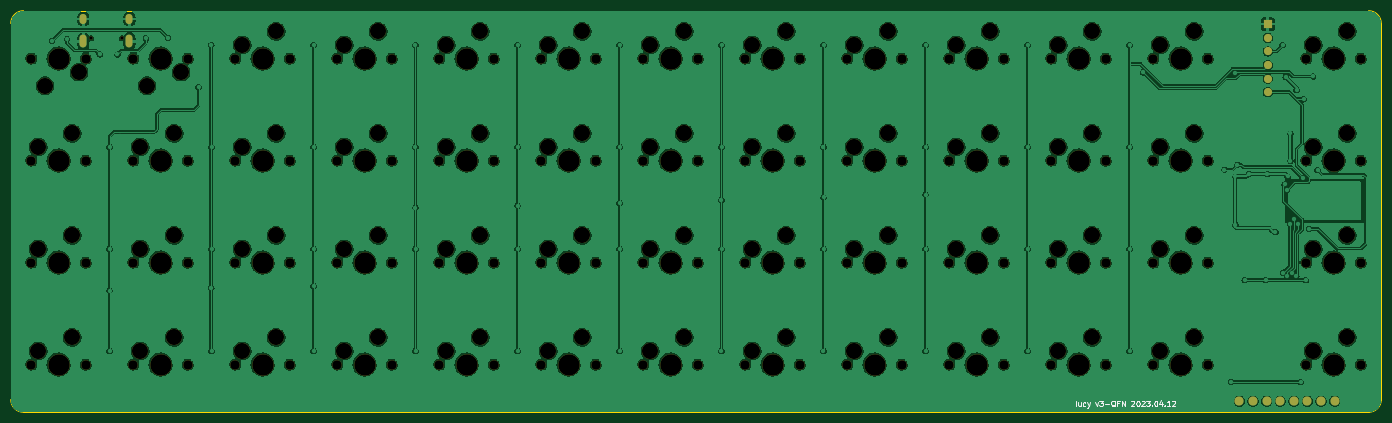
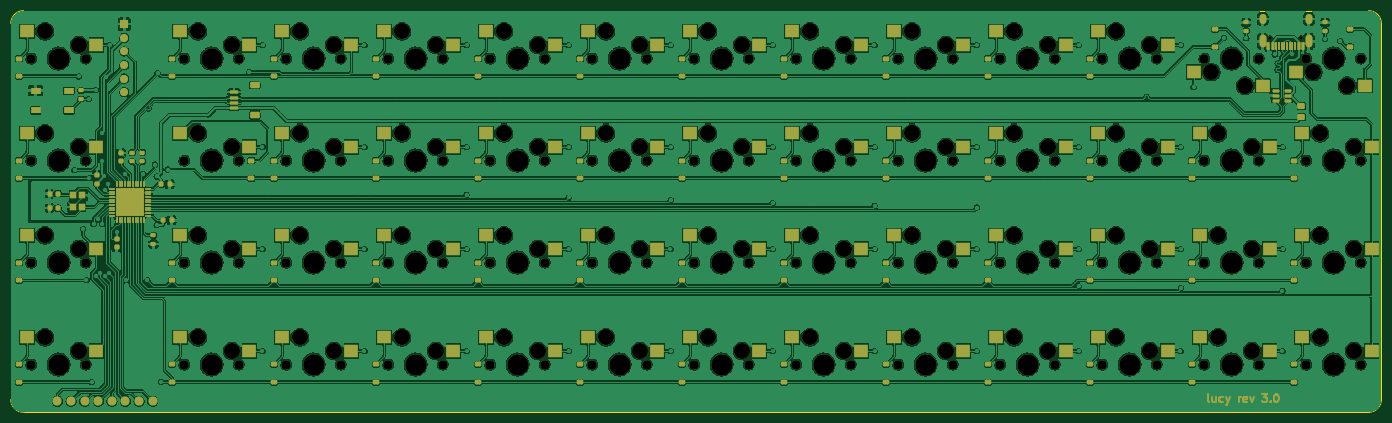
Circuit board: 9 layer files. Board 256.0 x 75.0 mm.
- bottom_copper: pcb-B_Cu.gbr (813269 bytes)
- bottom_mask: pcb-B_Mask.gbr (25700 bytes)
- paste: pcb-B_Paste.gbr (13356 bytes)
- outline: pcb-Edge_Cuts.gbr (977 bytes)
- top_copper: pcb-F_Cu.gbr (504155 bytes)
- top_mask: pcb-F_Mask.gbr (9724 bytes)
- paste: pcb-F_Paste.gbr (450 bytes)
- top_silk: pcb-F_Silkscreen.gbr (8975 bytes)
- drill: pcb-NPTH.drl (4753 bytes)

=== bottom_copper: pcb-B_Cu.gbr (813269 bytes, source omitted) ===
=== bottom_mask: pcb-B_Mask.gbr (25700 bytes, source omitted) ===
=== paste: pcb-B_Paste.gbr (13356 bytes, source omitted) ===
=== outline: pcb-Edge_Cuts.gbr ===
%TF.GenerationSoftware,KiCad,Pcbnew,7.0.1-0*%
%TF.CreationDate,2023-04-12T11:52:18-05:00*%
%TF.ProjectId,pcb,7063622e-6b69-4636-9164-5f7063625858,rev?*%
%TF.SameCoordinates,Original*%
%TF.FileFunction,Profile,NP*%
%FSLAX46Y46*%
G04 Gerber Fmt 4.6, Leading zero omitted, Abs format (unit mm)*
G04 Created by KiCad (PCBNEW 7.0.1-0) date 2023-04-12 11:52:18*
%MOMM*%
%LPD*%
G01*
G04 APERTURE LIST*
%TA.AperFunction,Profile*%
%ADD10C,0.100000*%
%TD*%
G04 APERTURE END LIST*
D10*
X279201797Y-95845349D02*
G75*
G03*
X281583049Y-93464141I3J2381249D01*
G01*
X281583050Y-23217206D02*
X281583049Y-93464141D01*
X25598459Y-93464141D02*
X25598459Y-23217207D01*
X281583046Y-23217206D02*
G75*
G03*
X279201798Y-20835954I-2381246J6D01*
G01*
X279201797Y-95845393D02*
X27979711Y-95845393D01*
X27979711Y-20835959D02*
G75*
G03*
X25598459Y-23217207I-11J-2381241D01*
G01*
X27979711Y-20835955D02*
X279201798Y-20835954D01*
X25598407Y-93464141D02*
G75*
G03*
X27979711Y-95845393I2381293J41D01*
G01*
M02*

=== top_copper: pcb-F_Cu.gbr (504155 bytes, source omitted) ===
=== top_mask: pcb-F_Mask.gbr (9724 bytes, source omitted) ===
=== paste: pcb-F_Paste.gbr ===
%TF.GenerationSoftware,KiCad,Pcbnew,7.0.1-0*%
%TF.CreationDate,2023-04-12T11:52:18-05:00*%
%TF.ProjectId,pcb,7063622e-6b69-4636-9164-5f7063625858,rev?*%
%TF.SameCoordinates,Original*%
%TF.FileFunction,Paste,Top*%
%TF.FilePolarity,Positive*%
%FSLAX46Y46*%
G04 Gerber Fmt 4.6, Leading zero omitted, Abs format (unit mm)*
G04 Created by KiCad (PCBNEW 7.0.1-0) date 2023-04-12 11:52:18*
%MOMM*%
%LPD*%
G01*
G04 APERTURE LIST*
G04 APERTURE END LIST*
M02*

=== top_silk: pcb-F_Silkscreen.gbr (8975 bytes, source omitted) ===
=== drill: pcb-NPTH.drl ===
M48
; DRILL file {KiCad 7.0.1-0} date 2023 April 12, Wednesday 11:52:16
; FORMAT={-:-/ absolute / inch / decimal}
; #@! TF.CreationDate,2023-04-12T11:52:16-05:00
; #@! TF.GenerationSoftware,Kicad,Pcbnew,7.0.1-0
; #@! TF.FileFunction,NonPlated,1,2,NPTH
FMAT,2
INCH
; #@! TA.AperFunction,NonPlated,NPTH,ComponentDrill
T1C0.0256
; #@! TA.AperFunction,NonPlated,NPTH,ComponentDrill
T2C0.0689
; #@! TA.AperFunction,NonPlated,NPTH,ComponentDrill
T3C0.1181
; #@! TA.AperFunction,NonPlated,NPTH,ComponentDrill
T4C0.1570
%
G90
G05
T1
X1.5972Y-1.0241
X1.8247Y-1.0241
T2
X1.1594Y-1.1719
X1.1594Y-1.9219
X1.1594Y-2.6719
X1.1594Y-3.4219
X1.5594Y-1.1719
X1.5594Y-1.9219
X1.5594Y-2.6719
X1.5594Y-3.4219
X1.9094Y-1.1719
X1.9094Y-1.9219
X1.9094Y-2.6719
X1.9094Y-3.4219
X2.3094Y-1.1719
X2.3094Y-1.9219
X2.3094Y-2.6719
X2.3094Y-3.4219
X2.6594Y-1.1719
X2.6594Y-1.9219
X2.6594Y-2.6719
X2.6594Y-3.4219
X3.0594Y-1.1719
X3.0594Y-1.9219
X3.0594Y-2.6719
X3.0594Y-3.4219
X3.4094Y-1.1719
X3.4094Y-1.9219
X3.4094Y-2.6719
X3.4094Y-3.4219
X3.8094Y-1.1719
X3.8094Y-1.9219
X3.8094Y-2.6719
X3.8094Y-3.4219
X4.1594Y-1.1719
X4.1594Y-1.9219
X4.1594Y-2.6719
X4.1594Y-3.4219
X4.5594Y-1.1719
X4.5594Y-1.9219
X4.5594Y-2.6719
X4.5594Y-3.4219
X4.9094Y-1.1719
X4.9094Y-1.9219
X4.9094Y-2.6719
X4.9094Y-3.4219
X5.3094Y-1.1719
X5.3094Y-1.9219
X5.3094Y-2.6719
X5.3094Y-3.4219
X5.6594Y-1.1719
X5.6594Y-1.9219
X5.6594Y-2.6719
X5.6594Y-3.4219
X6.0594Y-1.1719
X6.0594Y-1.9219
X6.0594Y-2.6719
X6.0594Y-3.4219
X6.4094Y-1.1719
X6.4094Y-1.9219
X6.4094Y-2.6719
X6.4094Y-3.4219
X6.8094Y-1.1719
X6.8094Y-1.9219
X6.8094Y-2.6719
X6.8094Y-3.4219
X7.1594Y-1.1719
X7.1594Y-1.9219
X7.1594Y-2.6719
X7.1594Y-3.4219
X7.5594Y-1.1719
X7.5594Y-1.9219
X7.5594Y-2.6719
X7.5594Y-3.4219
X7.9094Y-1.1719
X7.9094Y-1.9219
X7.9094Y-2.6719
X7.9094Y-3.4219
X8.3094Y-1.1719
X8.3094Y-1.9219
X8.3094Y-2.6719
X8.3094Y-3.4219
X8.6594Y-1.1719
X8.6594Y-1.9219
X8.6594Y-2.6719
X8.6594Y-3.4219
X9.0594Y-1.1719
X9.0594Y-1.9219
X9.0594Y-2.6719
X9.0594Y-3.4219
X9.4094Y-1.1719
X9.4094Y-1.9219
X9.4094Y-2.6719
X9.4094Y-3.4219
X9.8094Y-1.1719
X9.8094Y-1.9219
X9.8094Y-2.6719
X9.8094Y-3.4219
X10.5344Y-1.1719
X10.5344Y-1.9219
X10.5344Y-2.6719
X10.5344Y-3.4219
X10.9344Y-1.1719
X10.9344Y-1.9219
X10.9344Y-2.6719
X10.9344Y-3.4219
T3
X1.2094Y-1.8219
X1.2094Y-2.5719
X1.2094Y-3.3219
X1.2594Y-1.3719
X1.4594Y-1.7219
X1.4594Y-2.4719
X1.4594Y-3.2219
X1.5094Y-1.2719
X1.9594Y-1.8219
X1.9594Y-2.5719
X1.9594Y-3.3219
X2.0094Y-1.3719
X2.2094Y-1.7219
X2.2094Y-2.4719
X2.2094Y-3.2219
X2.2594Y-1.2719
X2.7094Y-1.0719
X2.7094Y-1.8219
X2.7094Y-2.5719
X2.7094Y-3.3219
X2.9594Y-0.9719
X2.9594Y-1.7219
X2.9594Y-2.4719
X2.9594Y-3.2219
X3.4594Y-1.0719
X3.4594Y-1.8219
X3.4594Y-2.5719
X3.4594Y-3.3219
X3.7094Y-0.9719
X3.7094Y-1.7219
X3.7094Y-2.4719
X3.7094Y-3.2219
X4.2094Y-1.0719
X4.2094Y-1.8219
X4.2094Y-2.5719
X4.2094Y-3.3219
X4.4594Y-0.9719
X4.4594Y-1.7219
X4.4594Y-2.4719
X4.4594Y-3.2219
X4.9594Y-1.0719
X4.9594Y-1.8219
X4.9594Y-2.5719
X4.9594Y-3.3219
X5.2094Y-0.9719
X5.2094Y-1.7219
X5.2094Y-2.4719
X5.2094Y-3.2219
X5.7094Y-1.0719
X5.7094Y-1.8219
X5.7094Y-2.5719
X5.7094Y-3.3219
X5.9594Y-0.9719
X5.9594Y-1.7219
X5.9594Y-2.4719
X5.9594Y-3.2219
X6.4594Y-1.0719
X6.4594Y-1.8219
X6.4594Y-2.5719
X6.4594Y-3.3219
X6.7094Y-0.9719
X6.7094Y-1.7219
X6.7094Y-2.4719
X6.7094Y-3.2219
X7.2094Y-1.0719
X7.2094Y-1.8219
X7.2094Y-2.5719
X7.2094Y-3.3219
X7.4594Y-0.9719
X7.4594Y-1.7219
X7.4594Y-2.4719
X7.4594Y-3.2219
X7.9594Y-1.0719
X7.9594Y-1.8219
X7.9594Y-2.5719
X7.9594Y-3.3219
X8.2094Y-0.9719
X8.2094Y-1.7219
X8.2094Y-2.4719
X8.2094Y-3.2219
X8.7094Y-1.0719
X8.7094Y-1.8219
X8.7094Y-2.5719
X8.7094Y-3.3219
X8.9594Y-0.9719
X8.9594Y-1.7219
X8.9594Y-2.4719
X8.9594Y-3.2219
X9.4594Y-1.0719
X9.4594Y-1.8219
X9.4594Y-2.5719
X9.4594Y-3.3219
X9.7094Y-0.9719
X9.7094Y-1.7219
X9.7094Y-2.4719
X9.7094Y-3.2219
X10.5844Y-1.0719
X10.5844Y-1.8219
X10.5844Y-2.5719
X10.5844Y-3.3219
X10.8344Y-0.9719
X10.8344Y-1.7219
X10.8344Y-2.4719
X10.8344Y-3.2219
T4
X1.3594Y-1.1719
X1.3594Y-1.9219
X1.3594Y-2.6719
X1.3594Y-3.4219
X2.1094Y-1.1719
X2.1094Y-1.9219
X2.1094Y-2.6719
X2.1094Y-3.4219
X2.8594Y-1.1719
X2.8594Y-1.9219
X2.8594Y-2.6719
X2.8594Y-3.4219
X3.6094Y-1.1719
X3.6094Y-1.9219
X3.6094Y-2.6719
X3.6094Y-3.4219
X4.3594Y-1.1719
X4.3594Y-1.9219
X4.3594Y-2.6719
X4.3594Y-3.4219
X5.1094Y-1.1719
X5.1094Y-1.9219
X5.1094Y-2.6719
X5.1094Y-3.4219
X5.8594Y-1.1719
X5.8594Y-1.9219
X5.8594Y-2.6719
X5.8594Y-3.4219
X6.6094Y-1.1719
X6.6094Y-1.9219
X6.6094Y-2.6719
X6.6094Y-3.4219
X7.3594Y-1.1719
X7.3594Y-1.9219
X7.3594Y-2.6719
X7.3594Y-3.4219
X8.1094Y-1.1719
X8.1094Y-1.9219
X8.1094Y-2.6719
X8.1094Y-3.4219
X8.8594Y-1.1719
X8.8594Y-1.9219
X8.8594Y-2.6719
X8.8594Y-3.4219
X9.6094Y-1.1719
X9.6094Y-1.9219
X9.6094Y-2.6719
X9.6094Y-3.4219
X10.7344Y-1.1719
X10.7344Y-1.9219
X10.7344Y-2.6719
X10.7344Y-3.4219
T0
M30
